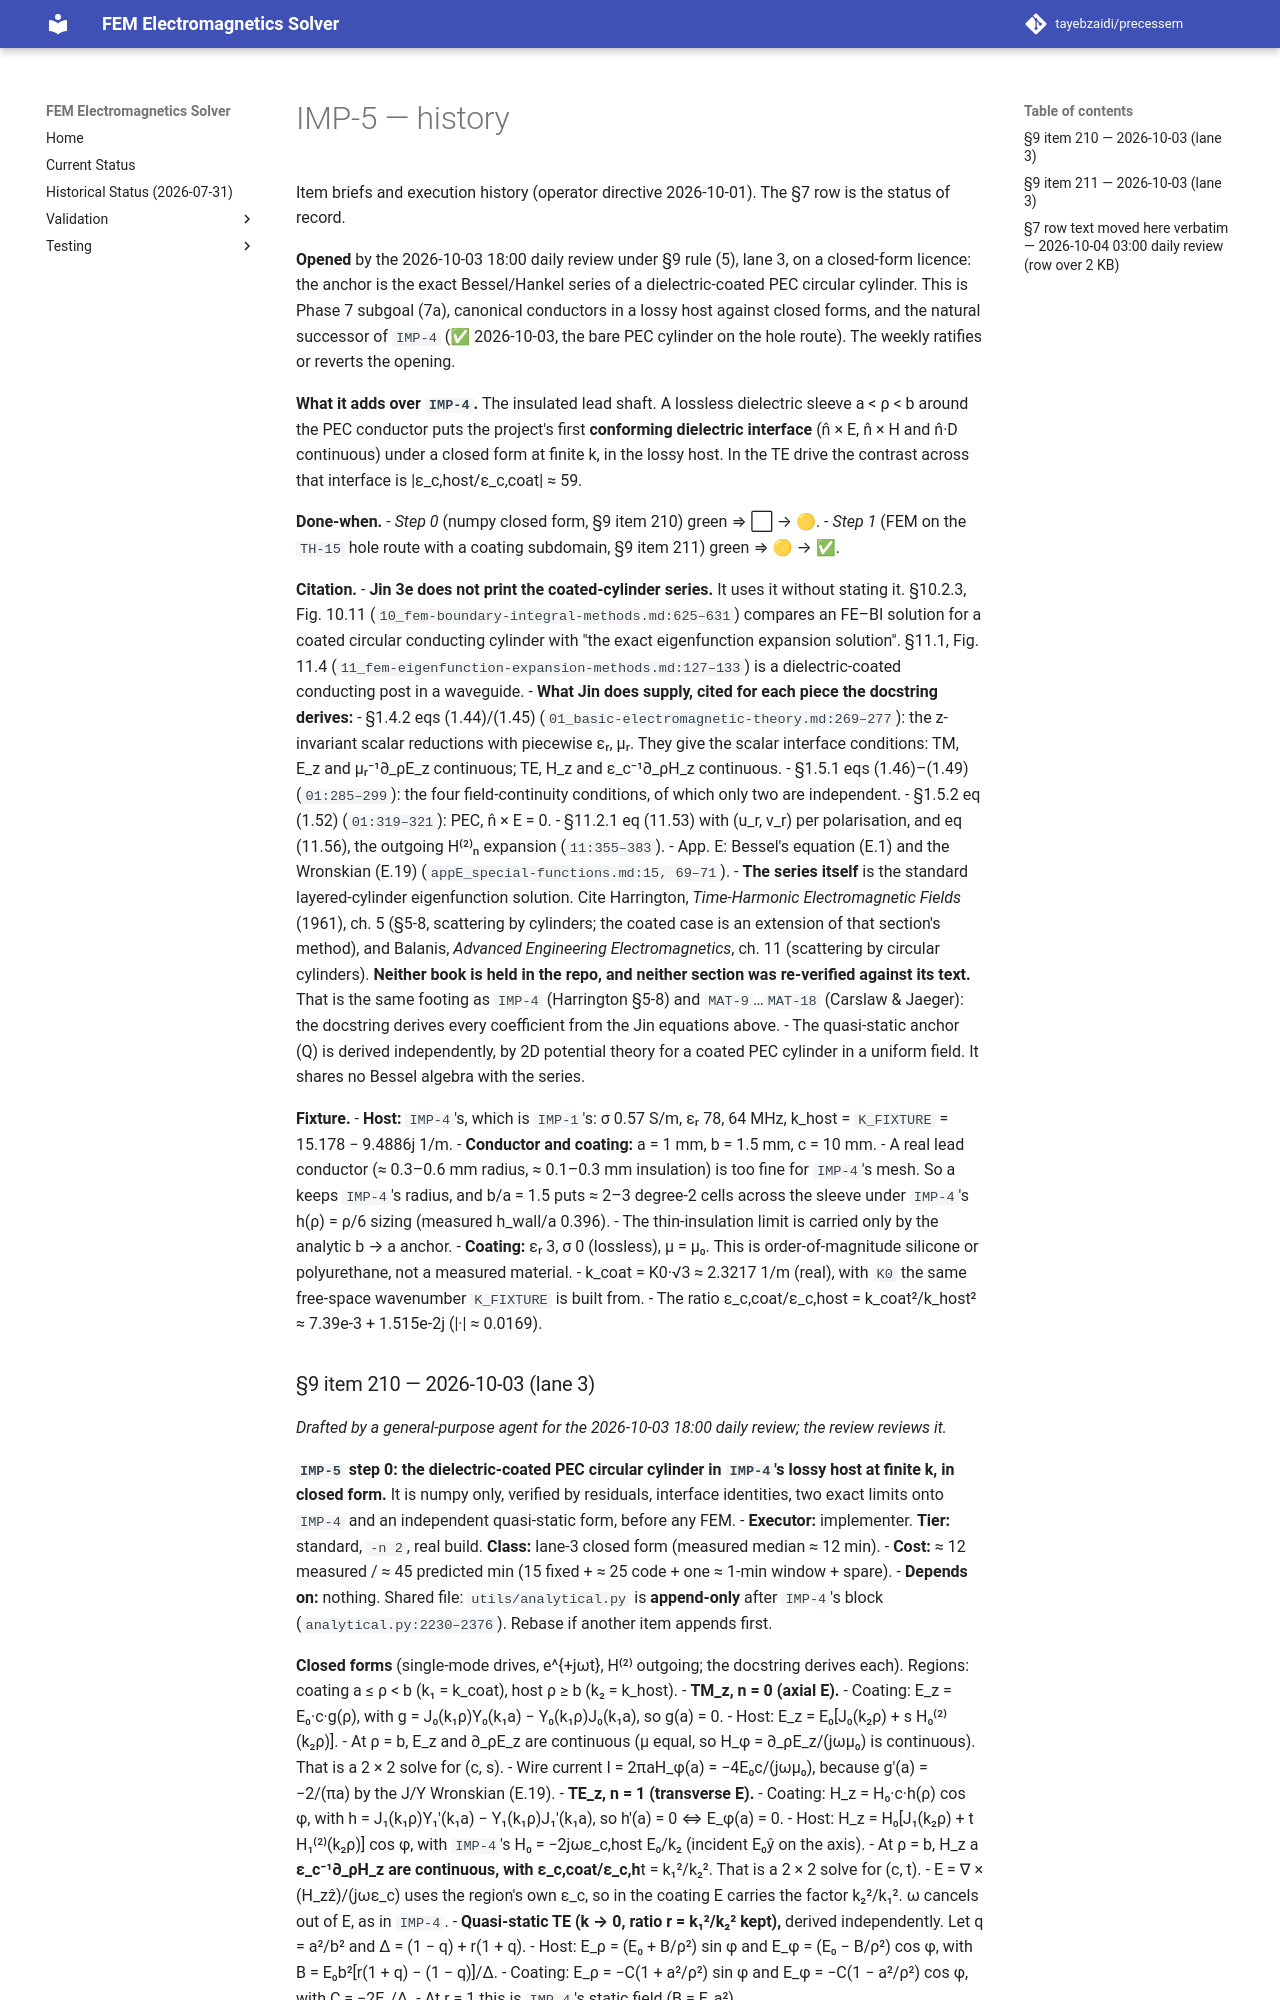

repository: tayebzaidi/precessem · page: planning/chunks/IMP-5/index.html · generator: mkdocs

# IMP-5 — history

Item briefs and execution history (operator directive 2026-10-01). The §7 row is the status of record.

**Opened** by the 2026-10-03 18:00 daily review under §9 rule (5), lane 3, on a closed-form licence: the anchor is the exact Bessel/Hankel series of a dielectric-coated PEC circular cylinder. This is Phase 7 subgoal (7a), canonical conductors in a lossy host against closed forms, and the natural successor of `IMP-4` (✅ 2026-10-03, the bare PEC cylinder on the hole route). The weekly ratifies or reverts the opening.

**What it adds over `IMP-4`.** The insulated lead shaft. A lossless dielectric sleeve a < ρ < b around the PEC conductor puts the project's first **conforming dielectric interface** (n̂ × E, n̂ × H and n̂·D continuous) under a closed form at finite k, in the lossy host. In the TE drive the contrast across that interface is \|ε_c,host/ε_c,coat\| ≈ 59.

**Done-when.**
- *Step 0* (numpy closed form, §9 item 210) green ⇒ ⬜ → 🟡.
- *Step 1* (FEM on the `TH-15` hole route with a coating subdomain, §9 item 211) green ⇒ 🟡 → ✅.

**Citation.**
- **Jin 3e does not print the coated-cylinder series.** It uses it without stating it. §10.2.3, Fig. 10.11 (`10_fem-boundary-integral-methods.md:625–631`) compares an FE–BI solution for a coated circular conducting cylinder with "the exact eigenfunction expansion solution". §11.1, Fig. 11.4 (`11_fem-eigenfunction-expansion-methods.md:127–133`) is a dielectric-coated conducting post in a waveguide.
- **What Jin does supply, cited for each piece the docstring derives:**
  - §1.4.2 eqs (1.44)/(1.45) (`01_basic-electromagnetic-theory.md:269–277`): the z-invariant scalar reductions with piecewise εᵣ, μᵣ. They give the scalar interface conditions: TM, E_z and μᵣ⁻¹∂_ρE_z continuous; TE, H_z and ε_c⁻¹∂_ρH_z continuous.
  - §1.5.1 eqs (1.46)–(1.49) (`01:285–299`): the four field-continuity conditions, of which only two are independent.
  - §1.5.2 eq (1.52) (`01:319–321`): PEC, n̂ × E = 0.
  - §11.2.1 eq (11.53) with (u_r, v_r) per polarisation, and eq (11.56), the outgoing H⁽²⁾ₙ expansion (`11:355–383`).
  - App. E: Bessel's equation (E.1) and the Wronskian (E.19) (`appE_special-functions.md:15, 69–71`).
- **The series itself** is the standard layered-cylinder eigenfunction solution. Cite Harrington, *Time-Harmonic Electromagnetic Fields* (1961), ch. 5 (§5-8, scattering by cylinders; the coated case is an extension of that section's method), and Balanis, *Advanced Engineering Electromagnetics*, ch. 11 (scattering by circular cylinders). **Neither book is held in the repo, and neither section was re-verified against its text.** That is the same footing as `IMP-4` (Harrington §5-8) and `MAT-9`…`MAT-18` (Carslaw & Jaeger): the docstring derives every coefficient from the Jin equations above.
- The quasi-static anchor (Q) is derived independently, by 2D potential theory for a coated PEC cylinder in a uniform field. It shares no Bessel algebra with the series.

**Fixture.**
- **Host:** `IMP-4`'s, which is `IMP-1`'s: σ 0.57 S/m, εᵣ 78, 64 MHz, k_host = `K_FIXTURE` = 15.178 − 9.4886j 1/m.
- **Conductor and coating:** a = 1 mm, b = 1.5 mm, c = 10 mm.
  - A real lead conductor (≈ 0.3–0.6 mm radius, ≈ 0.1–0.3 mm insulation) is too fine for `IMP-4`'s mesh. So a keeps `IMP-4`'s radius, and b/a = 1.5 puts ≈ 2–3 degree-2 cells across the sleeve under `IMP-4`'s h(ρ) = ρ/6 sizing (measured h_wall/a 0.396).
  - The thin-insulation limit is carried only by the analytic b → a anchor.
- **Coating:** εᵣ 3, σ 0 (lossless), μ = μ₀. This is order-of-magnitude silicone or polyurethane, not a measured material.
  - k_coat = K0·√3 ≈ 2.3217 1/m (real), with `K0` the same free-space wavenumber `K_FIXTURE` is built from.
  - The ratio ε_c,coat/ε_c,host = k_coat²/k_host² ≈ 7.39e-3 + 1.515e-2j (\|·\| ≈ 0.0169).
